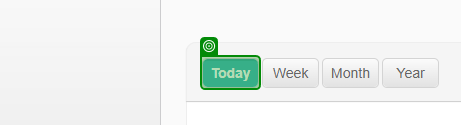
Workflow: GetActivityData

Step 1: check 'Today'

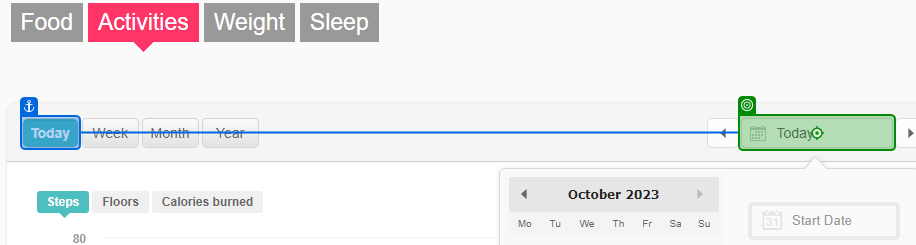
Step 2 [then]: click

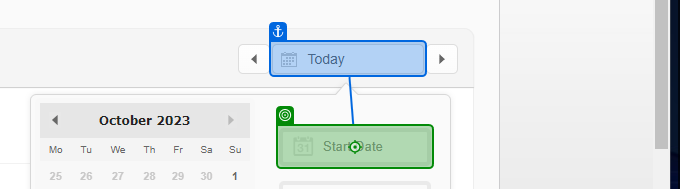
Step 3: type [pConvertedDate]

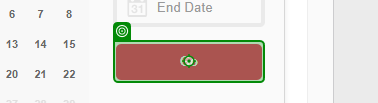
Step 4: click

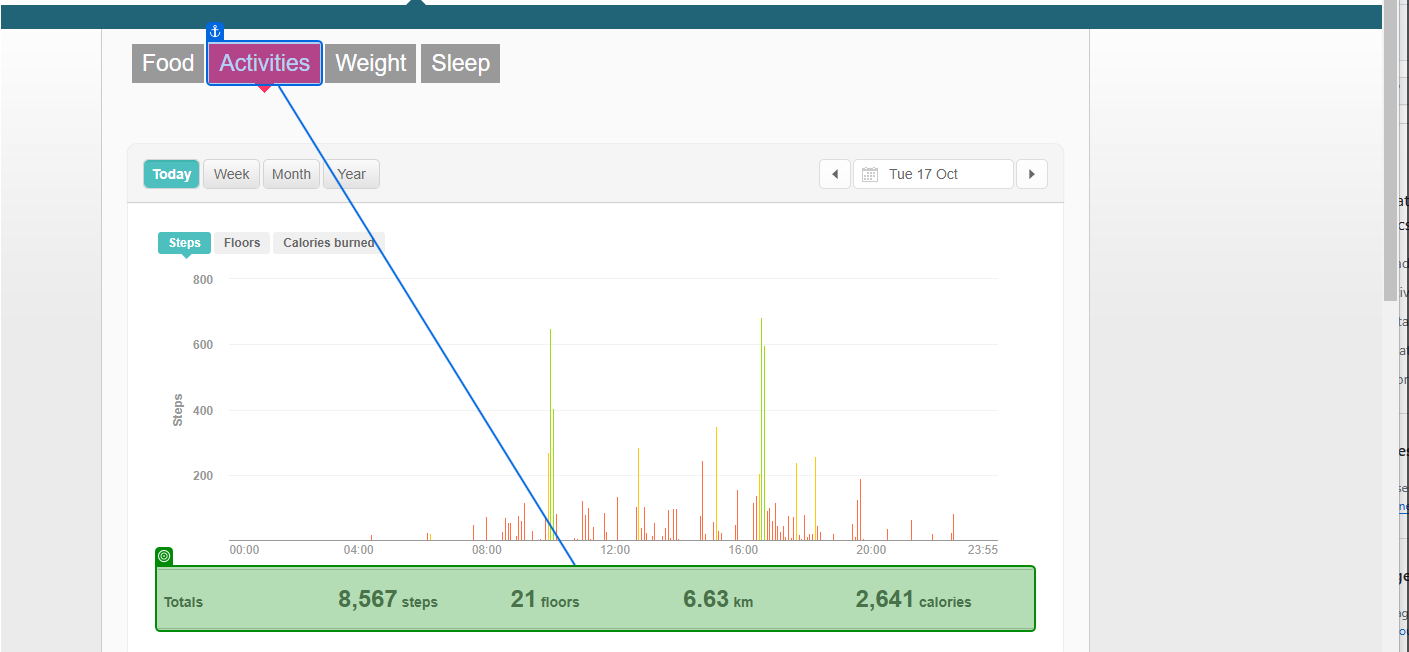
Step 5 [then]: get-text

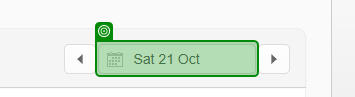
Step 6: get-text

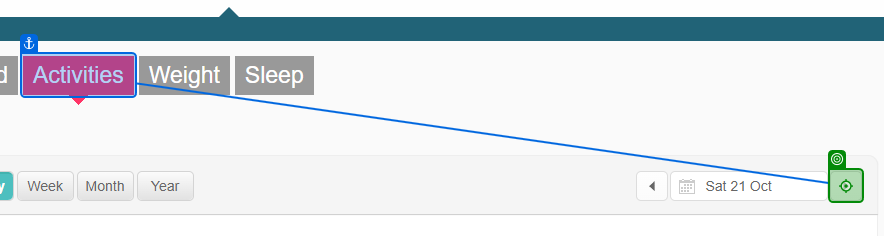
Step 7: click